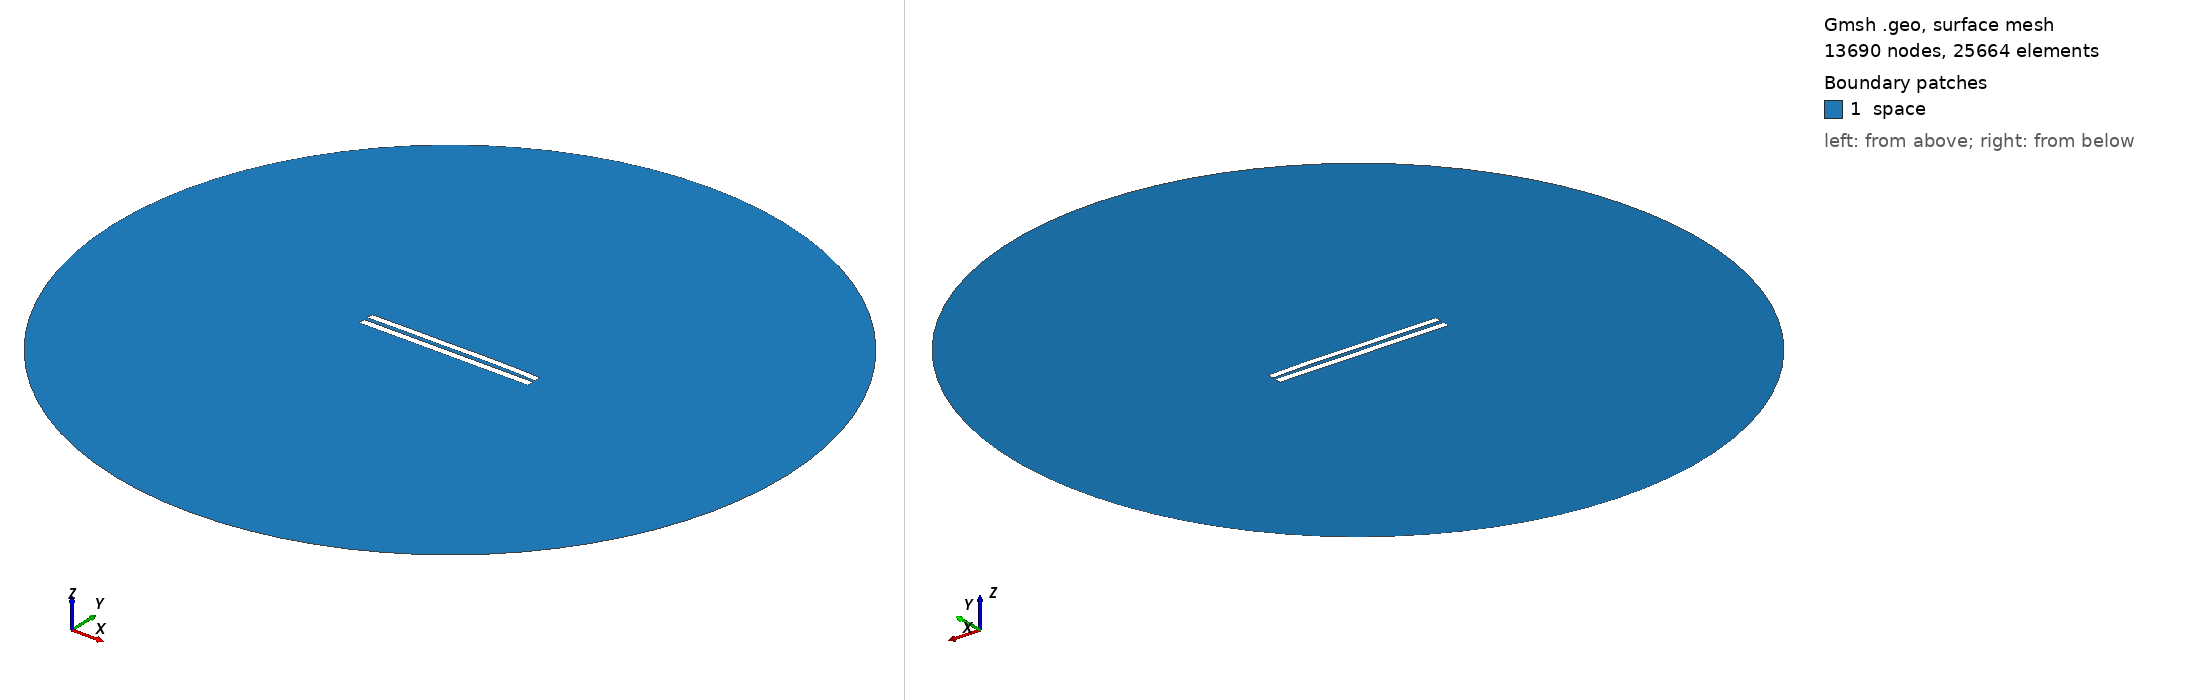

Gmsh geometry script, surface-meshed: 13690 nodes, 25664 surface elements. Boundary patches (legend numbers): 1 space. Left view from above one corner, right view from below the opposite corner. Legend entries are the model's physical surfaces. The drawing asked Gmsh for element sizes between 1% and 20% of the model's largest extent; the script's own settings can give other sizes.

=== 5859.geo (drawn) ===
//---------------------------------------
// Geometry kernel
//---------------------------------------

SetFactory("OpenCASCADE");



//---------------------------------------
// Parameters of the geometry
//---------------------------------------

// Overetch of the upper plate
overetch = 0.125;

// Distance between the plates
distance = 2.5;

// Discretization over the x axis (for the deformation)
nx = 50; 

// Length of the plate
L = 100 - overetch; 

// Number of modes
n = 4; 

// 1st mode coefficient
coeff(1) = -0.075;
beta(1) = 0.596864 * 3.1415926535 / L;

// 2nd mode coefficient
coeff(2) = 0.15;
beta(2) = 1.49418 * 3.1415926535 / L;

// 3rd mode coefficient
coeff(3) = -0.075;
beta(3) = 2.50025 * 3.1415926535 / L;

// 4th mode coefficient
coeff(4) = 0.07499999999999998;
beta(4) = 3.49999 * 3.1415926535 / L;



//---------------------------------------
// Upper plate (deformed rectangle)
//---------------------------------------

// Coordiantes of the upper plate
xmin = -50;
xmax = 50 - overetch;

// Height of the upper plate
yheight = 4 - 2 * overetch;

// Indexes of the points
UpperID[] = {};
LowerID[] = {};
LeftID[] = {};
RightID[] = {};

// Point index
p = 1;

// Horizontal edges
For i In {1:nx}
    x = xmin + (i-1)*(xmax - xmin)/(nx-1);

    y_bottom = distance / 2 + overetch;
    For j In {1:n}
        C = (Cosh(beta(j)*L) + Cos(beta(j)*L)) / (Sinh(beta(j)*L) + Sin(beta(j)*L));
        y_bottom  = y_bottom + coeff(j) * (Cosh(beta(j)*(x+50)) - Cos(beta(j)*(x+50)) - C * (Sinh(beta(j)*(x+50)) - Sin(beta(j)*(x+50))));
    EndFor

    y_top = y_bottom + yheight;

    Point(p) = {x, y_top, 0, 1.0};
    UpperID[i] = p;
    p = p + 1;

    Point(p) = {x, y_bottom, 0, 1.0};
    LowerID[i] = p;
    p = p + 1;
EndFor

// Create point lists
UpperPts[] = {}; LowerPts[] = {};
For i In {1:nx}
  UpperPts[] += {UpperID[i]};
  LowerPts[] += {LowerID[i]};
EndFor

// Build splines
Spline(1) = {UpperPts[]};
Spline(2) = {LowerPts[]};
Line(3) = {LowerPts[nx-1], UpperPts[nx-1]};
Line(4) = {LowerPts[0], UpperPts[0]};

// Build the plane surface
Curve Loop(1) = {2, 3, -1, -4};
Plane Surface(1) = {1};



//---------------------------------------
// Lower plate (rectangle)
//---------------------------------------

// Vertices
Point(1001) = {-50, -1, 0, 1.0};
Point(1002) = { 50, -1, 0, 1.0};
Point(1003) = { 50,  -5, 0, 1.0};
Point(1004) = {-50,  -5, 0, 1.0};

// Edges
Line(5) = {1001, 1002};
Line(6) = {1002, 1003};
Line(7) = {1003, 1004};
Line(8) = {1004, 1001};

// Plane surface
Line Loop(2) = {5, 6, 7, 8};
Plane Surface(2) = {2}; 



//---------------------------------------
// Outer (fictious) boundary
//---------------------------------------

// Points
Point(1005) = {0, 0, 0};       // Center
Point(1006) = {200, 0, 0};     // Start point
Point(1007) = {0, 200, 0};     // 90 degrees
Point(1008) = {-200, 0, 0};    // 180 degrees
Point(1009) = {0, -200, 0};    // 270 degrees

// Circle arcs (each needs start, center, end)
Circle(9) = {1006, 1005, 1007};
Circle(10) = {1007, 1005, 1008};
Circle(11) = {1008, 1005, 1009};
Circle(12) = {1009, 1005, 1006};

// Plane surface for the entire domain
Curve Loop(3) = {9, 10, 11, 12};
Surface(3) = {3};

// Subtract the plates from the whole domain to obtain the actual domain where we want to solve the equations
BooleanDifference{ Surface{3}; Delete; }{ Surface{1}; Surface{2}; Delete; }




//---------------------------------------
// Transfinite Lines/Curves
//---------------------------------------

// Set the number of points on the boundaries
r = 7;

// Plates
Transfinite Curve {1, 2} = 50*r Using Progression 1;
Transfinite Curve {3, 4} = 2*r Using Progression 1;
Transfinite Line {5, 7} = 50*r Using Progression 1;
Transfinite Line {6, 8} = 2*r Using Progression 1;

// Outer boundary
Transfinite Line {9, 10, 11, 12} = 20 Using Progression 1;



//---------------------------------------
// Physical groups
//---------------------------------------                

// Physical curves (boundaries)
Physical Line("force_segment", 10) = {2};
Physical Line("upper_plate", 11) = {1, 3, 4};
Physical Line("lower_plate", 12) = {5, 6, 7, 8};
Physical Line("boundary", 20) = {9, 10, 11, 12};

// Physical Surfaces
Physical Surface("space", 30) = {3};



//---------------------------------------
// 6. Generate the Mesh
//---------------------------------------

// 2D mesh generation
Mesh 2;
